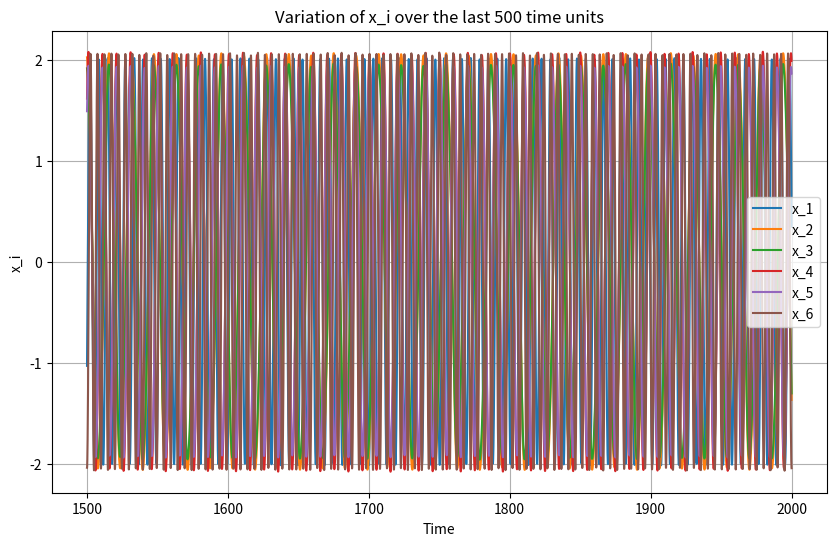
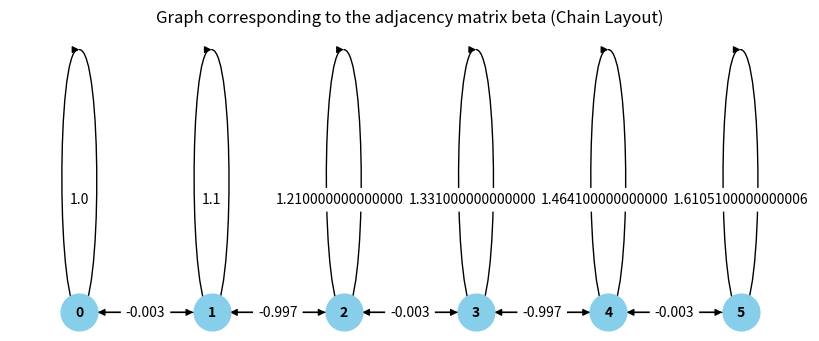
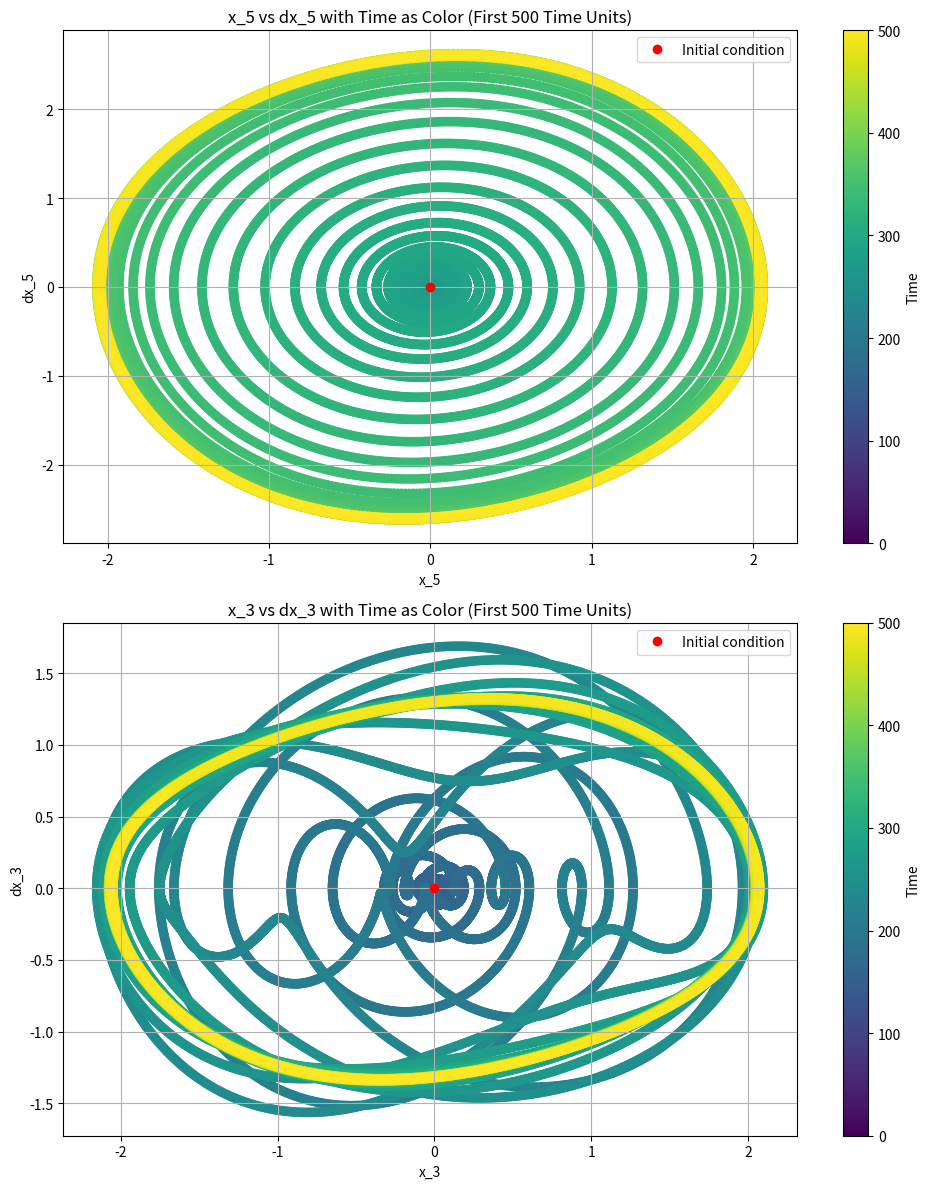
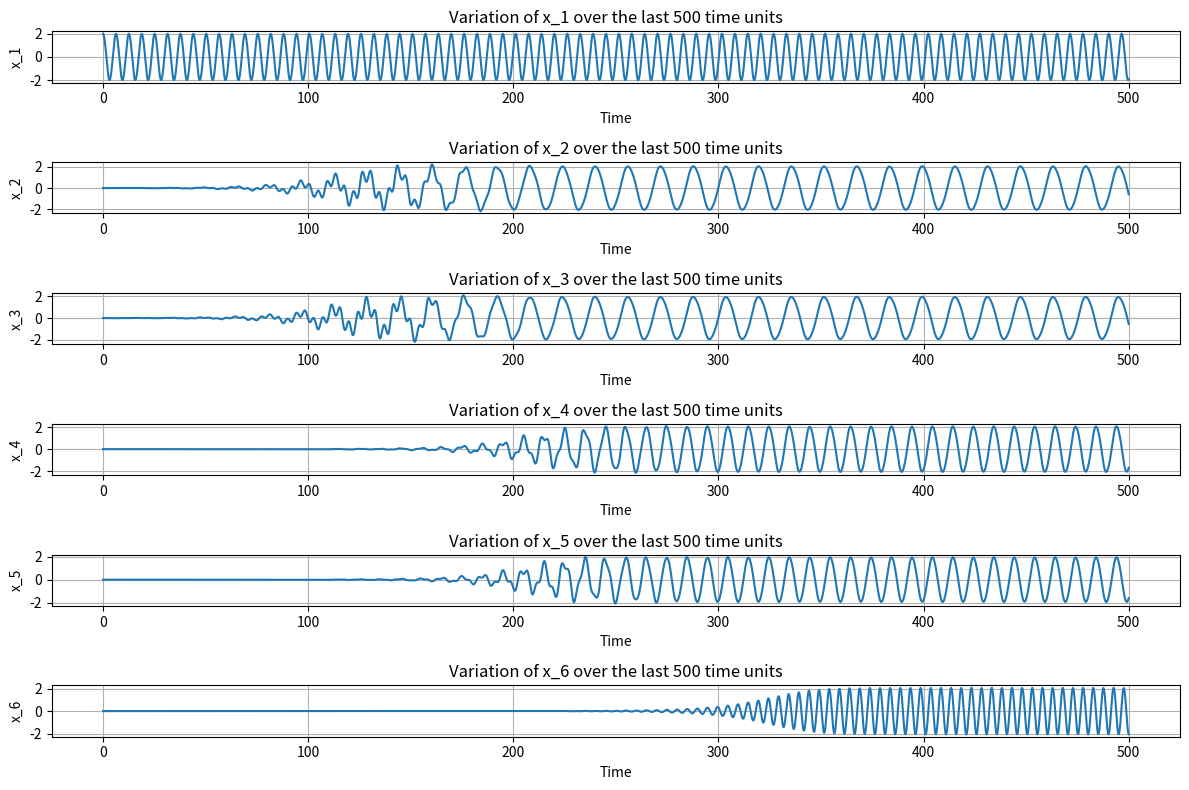

Write Python code to recreate these figures, in order.
# -*- coding: utf-8 -*-
"""
Created on Tue May 21 13:05:53 2024

@author: snagchowdh
"""

import numpy as np
from scipy.integrate import solve_ivp
import matplotlib.pyplot as plt
import networkx as nx

# Define the tridiagonal matrix
n = 6 #10
g1 = 1.0
w = 0.003
s = g1 - w

# Construct the main diagonal with g_i values increased by 10%
main_diag = np.array([g1 * (1.1 ** i) for i in range(n)])

# Construct the tridiagonal matrix with weak-strong-weak pattern
upper_diag = np.array([-w if i % 2 == 0 else -s for i in range(n-1)])
lower_diag = np.array([-w if i % 2 == 0 else -s for i in range(n-1)])

# Construct the matrix beta
beta = np.diag(main_diag) + np.diag(upper_diag, k=1) + np.diag(lower_diag, k=-1)

# Print the matrix beta
print("Matrix beta:")
print(beta)

# Define the system of differential equations
def system(t, y, epsilon, beta):
    x = y[:n]
    dxdt = y[n:]
    
    ddxdt = epsilon * (1 - x**2) * dxdt - beta @ x
    dydt = np.concatenate((dxdt, ddxdt))
    return dydt

# Parameters
epsilon = 0.1 #0.0
duration = 2000
step_length = 0.01
t_span = (0, duration)
t_eval = np.arange(0, duration + step_length, step_length)


#Initial conditions
x0 = np.zeros(n)
x0[0] = 2.0
dx0 = np.zeros(n)
initial_conditions = np.concatenate((x0, dx0))

# # Define the range for initial conditions
# x_min, x_max = -4.0, 4.0
# dx_min, dx_max = -0.4, 0.4

# # Generate random initial conditions for x_i(0) and \dot{x}_i(0)
# x0 = np.random.uniform(x_min, x_max, n)
# dx0 = np.random.uniform(dx_min, dx_max, n)

# # Manually set the initial condition for the first variable to 2.0
# x0[0] = 2.0

# # Concatenate x0 and dx0 to form the new initial conditions
# initial_conditions = np.concatenate((x0, dx0))

# Solve the system
sol = solve_ivp(system, t_span, initial_conditions, t_eval=t_eval, args=(epsilon, beta), method='RK45')

# Extract the solution for the last 500 time units
time_interval = 500
time_indices = (sol.t >= duration - time_interval)

# Get the solution for x_i (the first n elements of y) over the last 500 time units
x_last_500 = sol.y[:n, time_indices]
time_last_500 = sol.t[time_indices]

# Plot the variation of x_i over the last 500 time units
plt.figure(figsize=(10, 6))
for i in range(n):
    plt.plot(time_last_500, x_last_500[i], label=f'x_{i+1}')
plt.xlabel('Time')
plt.ylabel('x_i')
plt.title('Variation of x_i over the last 500 time units')
plt.legend()
plt.grid(True)
plt.show()

# # Plot each x_i in a separate subfigure within a single figure
# plt.figure(figsize=(12, 8))
# for i in range(n):
#     plt.subplot(n, 1, i+1)
#     plt.plot(time_last_500, x_last_500[i])
#     plt.xlabel('Time')
#     plt.ylabel(f'x_{i+1}')
#     plt.title(f'Variation of x_{i+1} over the last 500 time units')
#     plt.grid(True)

plt.tight_layout()  # Adjust subplot layout to make it more readable
plt.show()

# Plot the graph corresponding to the adjacency matrix beta in a chain layout
G = nx.from_numpy_array(beta, create_using=nx.DiGraph)

plt.figure(figsize=(8, 3))
pos = {i: (i, 0) for i in range(n)}  # Specify the positions of nodes in a chain layout
nx.draw(G, pos, with_labels=True, node_size=700, node_color='skyblue', font_size=10, font_weight='bold', edge_color='black')
labels = nx.get_edge_attributes(G, 'weight')
nx.draw_networkx_edge_labels(G, pos, edge_labels=labels)
plt.title('Graph corresponding to the adjacency matrix beta (Chain Layout)')
plt.show()

# Extract the solution for the first 500 time units
#time_interval = 2000
time_indices = (sol.t <= time_interval)

# Get the solution for x_i (the first n elements of y) over the first 500 time units
x_first_500 = sol.y[:n, time_indices]
dx_first_500 = sol.y[n:, time_indices]
time_first_500 = sol.t[time_indices]

# Plot x_5 vs dx_5 and x_3 vs dx_3 with time t as color in subplots
fig, (ax1, ax2) = plt.subplots(2, 1, figsize=(10, 12))

# Plot x_5 vs dx_5 with time t as color
sc1 = ax1.scatter(x_first_500[5], dx_first_500[5], c=time_first_500, cmap='viridis')
ax1.plot(x_first_500[5][0], dx_first_500[5][0], 'o', label='Initial condition', color='red')
ax1.set_xlabel('x_5')
ax1.set_ylabel('dx_5')
ax1.set_title('x_5 vs dx_5 with Time as Color (First 500 Time Units)')
ax1.legend()
ax1.grid(True)
fig.colorbar(sc1, ax=ax1, label='Time')

# Plot x_3 vs dx_3 with time t as color
sc2 = ax2.scatter(x_first_500[3], dx_first_500[3], c=time_first_500, cmap='viridis')
ax2.plot(x_first_500[3][0], dx_first_500[3][0], 'o', label='Initial condition', color='red')
ax2.set_xlabel('x_3')
ax2.set_ylabel('dx_3')
ax2.set_title('x_3 vs dx_3 with Time as Color (First 500 Time Units)')
ax2.legend()
ax2.grid(True)
fig.colorbar(sc2, ax=ax2, label='Time')

plt.tight_layout()
plt.show()

# Plot each x_i in a separate subfigure within a single figure
plt.figure(figsize=(12, 8))
for i in range(n):
    plt.subplot(n, 1, i+1)
    plt.plot(time_first_500, x_first_500[i])
    plt.xlabel('Time')
    plt.ylabel(f'x_{i+1}')
    plt.title(f'Variation of x_{i+1} over the last 500 time units')
    plt.grid(True)

plt.tight_layout()  # Adjust subplot layout to make it more readable
plt.show()
